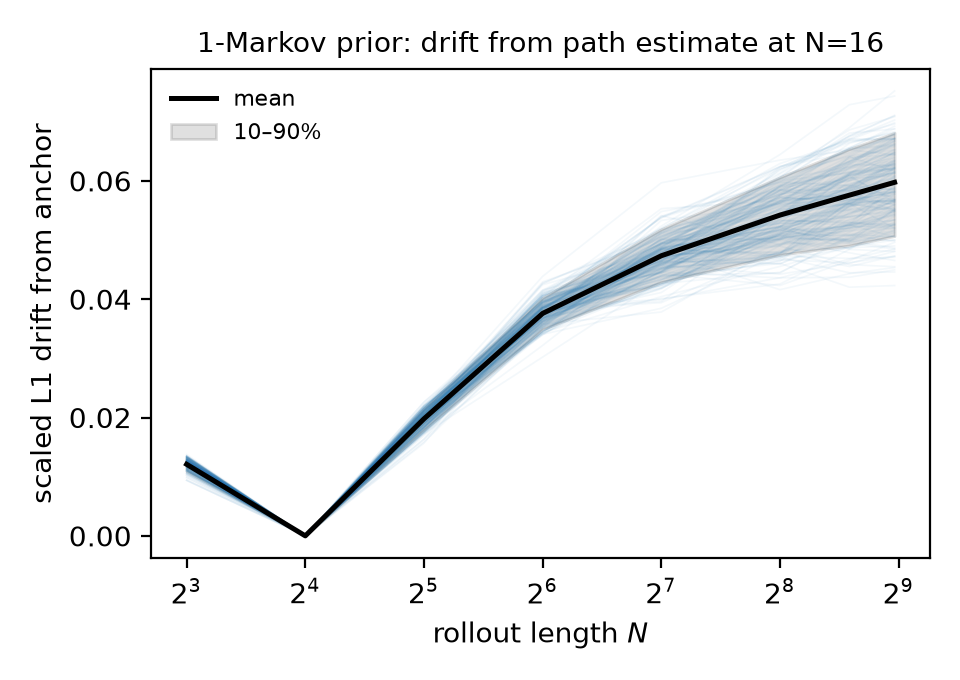

The file beside this chart, header and first rows:
rollout_length, drift_mean, drift_q10, drift_q50, drift_q90
8, 0.01209, 0.01091, 0.0122, 0.01319
16, 0.0, 0.0, 0.0, 0.0
32, 0.01978, 0.01791, 0.0199, 0.02153
64, 0.03759, 0.0349, 0.03758, 0.04026
128, 0.04734, 0.0429, 0.04749, 0.05183
256, 0.05421, 0.0475, 0.05435, 0.06061
384, 0.05758, 0.04909, 0.05787, 0.06538
500, 0.05975, 0.05067, 0.05995, 0.06812
